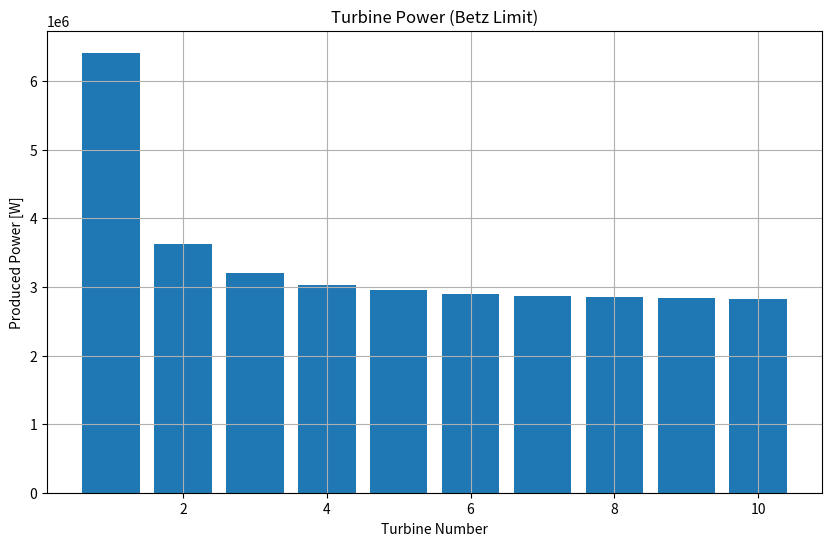
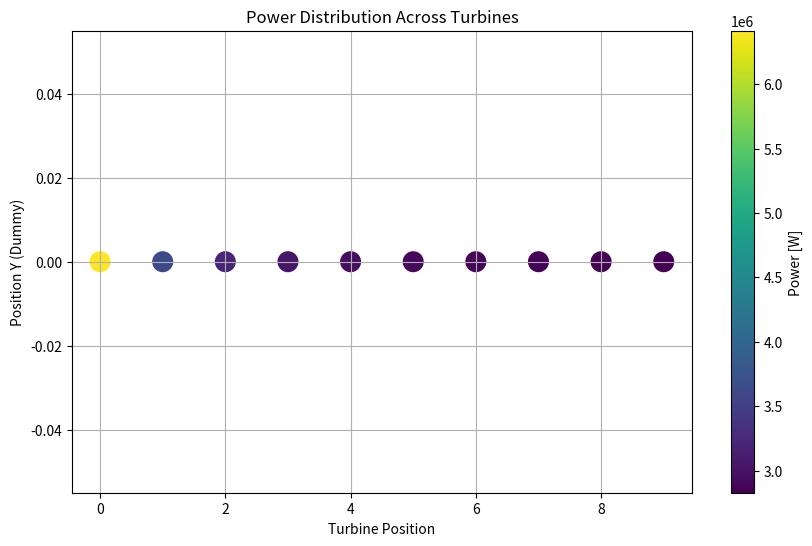

These charts were generated, in order, by the following Python code:
import numpy as np
import matplotlib.pyplot as plt

# Functions
def power_turbine(U_wind, A_rotor, rho_air, deltau_wind, q):
    C_p = 0.5 * (1 + q) * (1 - q**2)
    v = U_wind * (1 - np.sqrt(deltau_wind))
    P = 0.5 * rho_air * A_rotor * v**3 * C_p
    return v, P

def velocity_def(N_turbine, k, xR, q):
    deltau_wind = np.zeros(N_turbine)
    for i in range(1, N_turbine + 1):
        for j in range(i-1):
            deltau_wind[i-1] += ((1 - q[j]) / (1 + k * (i-j) * xR)**2)**2
    return deltau_wind

def powersum(N_turbine, q):
    U_wind = 10
    R_rotor = 75
    A_rotor = np.pi * R_rotor**2
    rho_air = 1.225
    k = 0.04
    xR = 12
    deltau_wind = velocity_def(N_turbine, k, xR, q)
    v, P = power_turbine(U_wind, A_rotor, rho_air, deltau_wind, q)
    P_sum = np.sum(P)
    return P, P_sum

def preverse(q):
    N_turbine = 10
    _, P_sum = powersum(N_turbine, q)
    Prev = 10000000 / P_sum
    return Prev

# Main Script
N_turbine = 10
q_Betz_limit = np.ones(N_turbine) * (1/3)

# Task a & b: Calculating velocity deficit and turbine power
deltau_wind = velocity_def(N_turbine, 0.04, 12, q_Betz_limit)
v, P = power_turbine(10, np.pi * 75**2, 1.225, deltau_wind, q_Betz_limit)

# Plotting Turbine Power (Betz Limit)
plt.figure(figsize=(10, 6))
plt.bar(range(1, N_turbine + 1), P)
plt.xlabel('Turbine Number')
plt.ylabel('Produced Power [W]')
plt.title('Turbine Power (Betz Limit)')
plt.grid(True)
plt.show()

# Task c & d: For demonstration, we'll skip the optimization part due to its complexity and dependency on external libraries.
# Instead, we show how to set up plots similar to your MATLAB figures.

# Note: For actual optimization in task d, consider using scipy.optimize.minimize and define your objective function based on preverse.

# Example Plot (without optimization)
plt.figure(figsize=(10, 6))
plt.scatter(range(N_turbine), np.zeros(N_turbine), s=200, c=P, cmap='viridis')
plt.colorbar(label='Power [W]')
plt.xlabel('Turbine Position')
plt.ylabel('Position Y (Dummy)')
plt.title('Power Distribution Across Turbines')
plt.grid(True)
plt.show()
